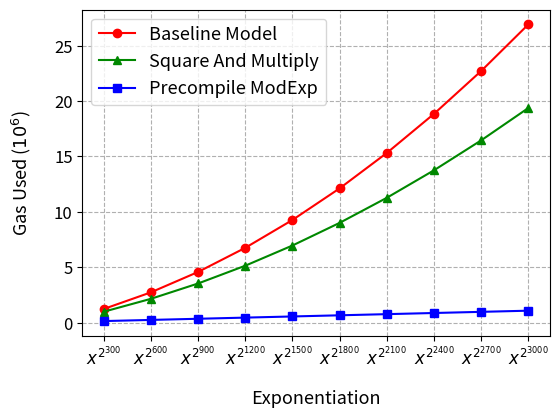

Python code for this plot:
# Copyright 2024 justin
# 
# Licensed under the Apache License, Version 2.0 (the "License");
# you may not use this file except in compliance with the License.
# You may obtain a copy of the License at
# 
#     http://www.apache.org/licenses/LICENSE-2.0
# 
# Unless required by applicable law or agreed to in writing, software
# distributed under the License is distributed on an "AS IS" BASIS,
# WITHOUT WARRANTIES OR CONDITIONS OF ANY KIND, either express or implied.
# See the License for the specific language governing permissions and
# limitations under the License.

# x^( 2^2 )
# exp_by_square_iterative_gasestimate 1226396n
# exp_by_square_and_multiply_gasestimate 980023n
# precompileModExpGasEstimate 136827n
# x^( 2^4 )
# exp_by_square_iterative_gasestimate 2730094n
# exp_by_square_and_multiply_gasestimate 2145516n
# precompileModExpGasEstimate 241084n
# x^( 2^8 )
# exp_by_square_iterative_gasestimate 4571128n
# exp_by_square_and_multiply_gasestimate 3530228n
# precompileModExpGasEstimate 345504n
# x^( 2^16 )
# exp_by_square_iterative_gasestimate 6749650n
# exp_by_square_and_multiply_gasestimate 5135291n
# precompileModExpGasEstimate 449446n
# x^( 2^32 )
# exp_by_square_iterative_gasestimate 9265294n
# exp_by_square_and_multiply_gasestimate 6959573n
# precompileModExpGasEstimate 553389n
# x^( 2^64 )
# exp_by_square_iterative_gasestimate 12119852n
# exp_by_square_and_multiply_gasestimate 9004518n
# precompileModExpGasEstimate 658107n
# x^( 2^128 )
# exp_by_square_iterative_gasestimate 15315802n
# exp_by_square_and_multiply_gasestimate 11268411n
# precompileModExpGasEstimate 762162n
# x^( 2^256 )
# exp_by_square_iterative_gasestimate 18848994n
# exp_by_square_and_multiply_gasestimate 13752645n
# precompileModExpGasEstimate 866205n
# x^( 2^512 )
# exp_by_square_iterative_gasestimate 22719401n
# exp_by_square_and_multiply_gasestimate 16456097n
# precompileModExpGasEstimate 970236n
# x^( 2^1024 )
# exp_by_square_iterative_gasestimate 26927315n
# exp_by_square_and_multiply_gasestimate 19379901n
# precompileModExpGasEstimate 1075323n

import matplotlib.pyplot as plt
import matplotlib.lines as mlines
import numpy as np
from matplotlib.ticker import FuncFormatter
x = ["$x^{2^{300}}$", "$x^{2^{600}}$", "$x^{2^{900}}$", "$x^{2^{1200}}$", "$x^{2^{1500}}$", "$x^{2^{1800}}$", "$x^{2^{2100}}$", "$x^{2^{2400}}$", "$x^{2^{2700}}$", "$x^{2^{3000}}$"]
expBySquareIterative = [1226396, 2730094, 4571128, 6749650, 9265294, 12119852, 15315802, 18848994, 22719401, 26927315]
expBySquareAndMultiply = [980023, 2145516, 3530228, 5135291, 6959573, 9004518, 11268411, 13752645, 16456097, 19379901]
precompileModExp = [136827, 241084, 345504, 449446, 553389, 658107, 762162, 866205, 970236, 1075323]
colors = ['#ff0000', '#008800', '#0000ff']
markers = ['o', '^', 's']  # circle, triangle, square

plt.plot(x, expBySquareIterative, color=colors[0], marker=markers[0], label="Baseline Model")
plt.plot(x, expBySquareAndMultiply, color=colors[1], marker=markers[1], label="Square And Multiply")
plt.plot(x, precompileModExp, color=colors[2], marker=markers[2], label="Precompile ModExp")

plt.legend(fontsize=13)
plt.xlabel('Exponentiation', labelpad= 15, fontsize=13)
plt.ylabel('Gas Used ($10^6$)', labelpad= 15, fontsize=13)
plt.gca().yaxis.get_offset_text().set_visible(False)

def custom_formatter(x, pos):
    return '{:.0f}'.format(x * 1e-6)
plt.gca().yaxis.set_major_formatter(FuncFormatter(custom_formatter))
plt.xticks(fontsize=12)
plt.yticks(fontsize=12)
# margin
plt.subplots_adjust(left=0.17)
plt.subplots_adjust(bottom=0.2)
plt.grid(True, linestyle="--")
plt.savefig('1. modexp.png', dpi=500)
plt.show()